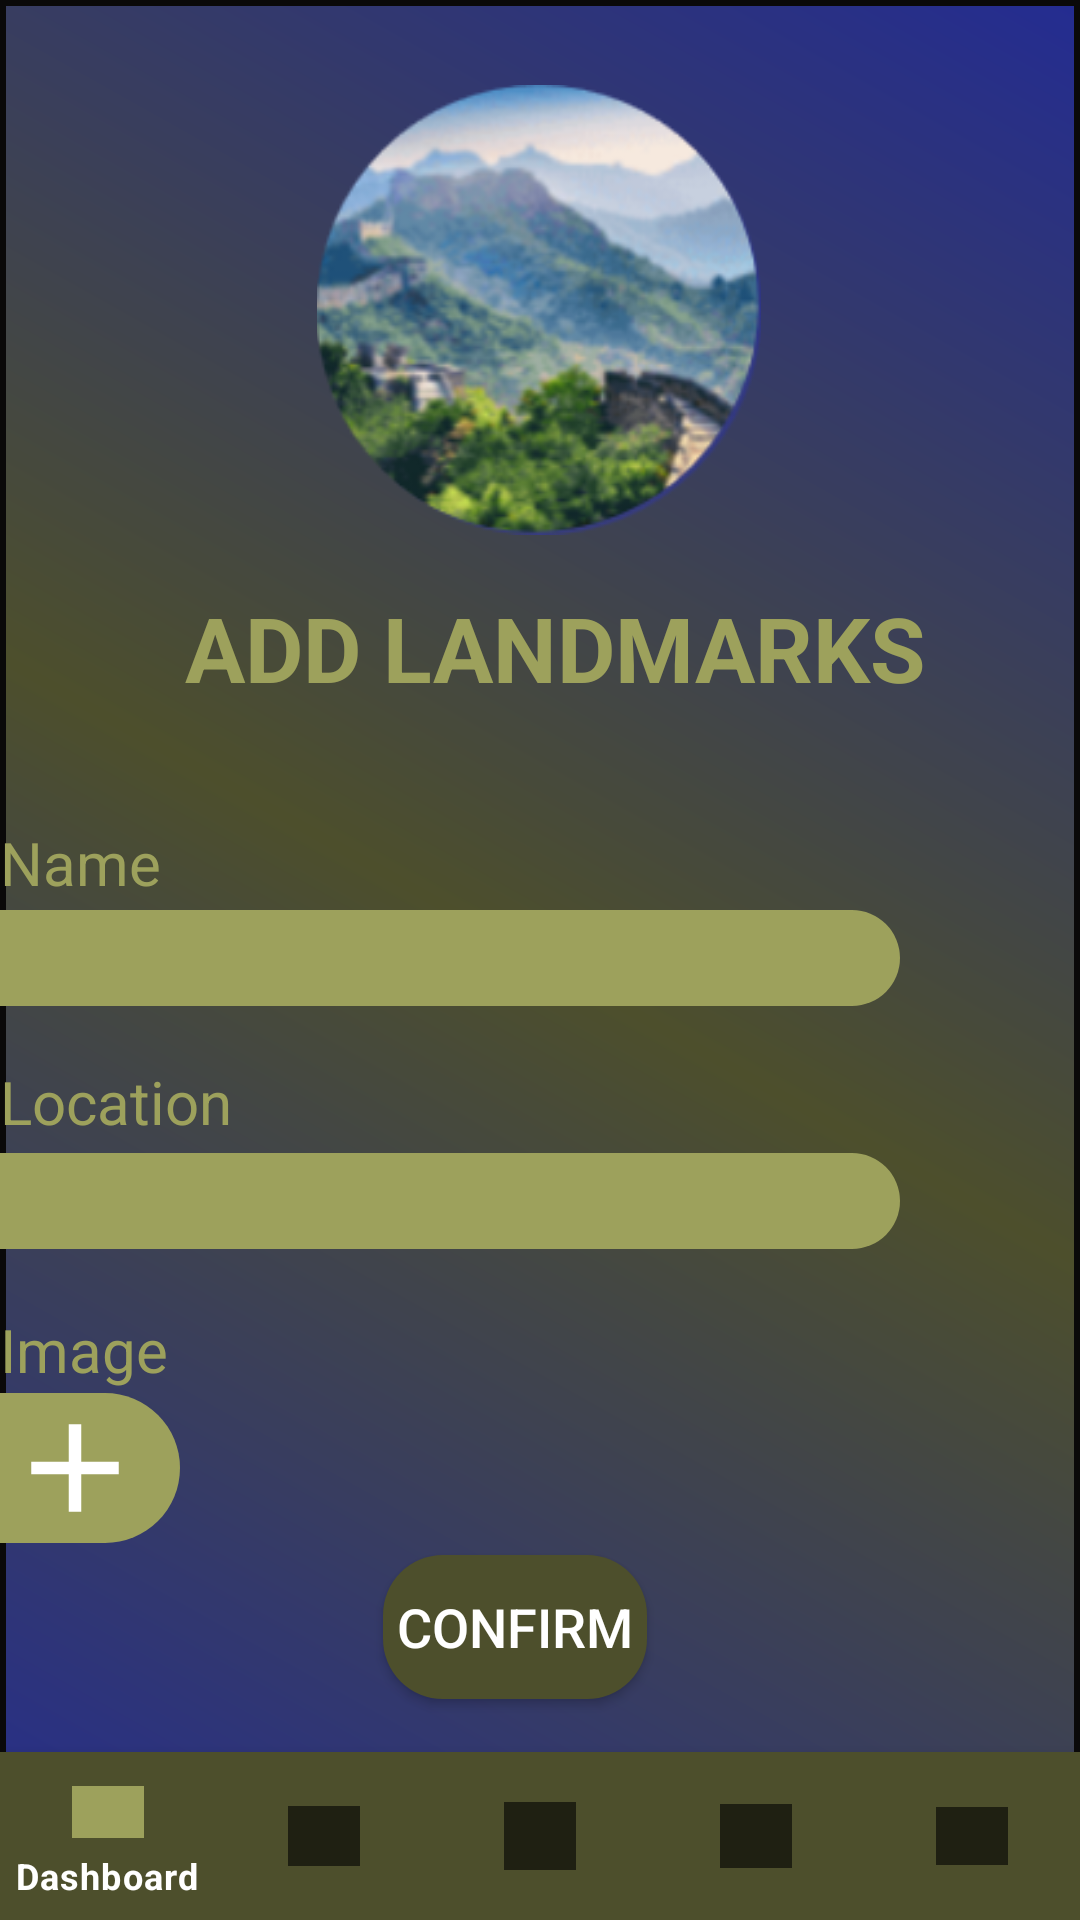

Here is an Android app screen rendered from its layout file. Give the layout XML and the strings, colors and styles it references.
<!-- AndroidManifest.xml: application theme Theme.OPSC -->
<!-- res/layout/fragment_add_landmark.xml -->
<?xml version="1.0" encoding="utf-8"?>
<androidx.constraintlayout.widget.ConstraintLayout
    xmlns:app="http://schemas.android.com/apk/res-auto"
    xmlns:tools="http://schemas.android.com/tools"
    xmlns:android="http://schemas.android.com/apk/res/android"
    android:layout_width="match_parent"
    android:layout_height="match_parent"
    android:background="@drawable/add_landmark_background"
    tools:context="com.example.opsc.AddLandmark">

    <ImageView
        android:id="@+id/TourImage"
        android:layout_width="150dp"
        android:layout_height="150dp"
        app:layout_constraintBottom_toBottomOf="parent"
        app:layout_constraintEnd_toEndOf="parent"
        app:layout_constraintHorizontal_bias="0.498"
        app:layout_constraintStart_toStartOf="parent"
        app:layout_constraintTop_toTopOf="parent"
        app:layout_constraintVertical_bias="0.058"
        app:srcCompat="@drawable/landmark_image" />

    <TextView
        android:id="@+id/landmark_label"
        android:layout_width="350dp"
        android:layout_height="wrap_content"
        android:layout_marginTop="30dp"
        android:padding="10dp"
        android:text="ADD LANDMARKS"
        android:textAlignment="center"
        android:textColor="#9DA15C"
        android:textSize="30dp"
        android:textStyle="bold"
        app:layout_constraintBottom_toBottomOf="parent"
        app:layout_constraintEnd_toEndOf="parent"
        app:layout_constraintHorizontal_bias="0.983"
        app:layout_constraintStart_toStartOf="parent"
        app:layout_constraintTop_toTopOf="parent"
        app:layout_constraintVertical_bias="0.283" />

    <TextView
        android:id="@+id/addlandmark_name_label"
        android:layout_width="250dp"
        android:layout_height="wrap_content"
        android:paddingTop="10dp"
        android:text="Name"
        android:textColor="#9DA15C"
        android:textSize="20dp"
        app:layout_constraintBottom_toBottomOf="parent"
        app:layout_constraintEnd_toEndOf="parent"
        app:layout_constraintHorizontal_bias="0.0"
        app:layout_constraintStart_toStartOf="parent"
        app:layout_constraintTop_toTopOf="parent"
        app:layout_constraintVertical_bias="0.438" />

    <EditText
        android:id="@+id/addlandmark_name_textbox"
        android:layout_width="300dp"
        android:layout_height="wrap_content"
        android:background="@drawable/add_landmarktextbox"
        android:ems="20"
        android:textColor="@color/white"
        android:inputType="textPersonName"
        android:paddingTop="5dp"
        android:textSize="20sp"
        app:layout_constraintBottom_toBottomOf="parent"
        app:layout_constraintEnd_toEndOf="parent"
        app:layout_constraintHorizontal_bias="0.0"
        app:layout_constraintStart_toStartOf="parent"
        app:layout_constraintTop_toTopOf="parent"
        app:layout_constraintVertical_bias="0.499" />

    <TextView
        android:id="@+id/addlandmark_location_label"
        android:layout_width="250dp"
        android:layout_height="wrap_content"
        android:paddingTop="10dp"
        android:text="Location"
        android:textColor="#9DA15C"
        android:textSize="20dp"
        app:layout_constraintBottom_toBottomOf="parent"
        app:layout_constraintEnd_toEndOf="parent"
        app:layout_constraintHorizontal_bias="0.0"
        app:layout_constraintStart_toStartOf="parent"
        app:layout_constraintTop_toTopOf="parent"
        app:layout_constraintVertical_bias="0.57" />

    <EditText
        android:id="@+id/addlandmark_location_textbox"
        android:layout_width="300dp"
        android:layout_height="wrap_content"
        android:background="@drawable/add_landmarktextbox"
        android:ems="20"
        android:inputType="textPersonName"
        android:paddingTop="5dp"
        android:textSize="20sp"
        android:textColor="@color/white"
        app:layout_constraintBottom_toBottomOf="parent"
        app:layout_constraintEnd_toEndOf="parent"
        app:layout_constraintHorizontal_bias="0.0"
        app:layout_constraintStart_toStartOf="parent"
        app:layout_constraintTop_toTopOf="parent"
        app:layout_constraintVertical_bias="0.632" />

    <TextView
        android:id="@+id/addlandmark_image_label"
        android:layout_width="250dp"
        android:layout_height="wrap_content"
        android:paddingTop="10dp"
        android:text="Image"
        android:textColor="#9DA15C"
        android:textSize="20dp"
        app:layout_constraintBottom_toBottomOf="parent"
        app:layout_constraintEnd_toEndOf="parent"
        app:layout_constraintHorizontal_bias="0.0"
        app:layout_constraintStart_toStartOf="parent"
        app:layout_constraintTop_toTopOf="parent"
        app:layout_constraintVertical_bias="0.707" />

    <View
        android:layout_width="60dp"
        android:layout_height="50dp"
        android:background="@drawable/add_landmarktextbox"
        app:layout_constraintBottom_toBottomOf="parent"
        app:layout_constraintEnd_toEndOf="parent"
        app:layout_constraintHorizontal_bias="0.0"
        app:layout_constraintStart_toStartOf="parent"
        app:layout_constraintTop_toTopOf="parent"
        app:layout_constraintVertical_bias="0.787">

    </View>

    <ImageButton
        android:id="@+id/ImageItemPic"
        android:layout_width="50dp"
        android:layout_height="50dp"
        android:background="@drawable/add_landmark_icon"
        android:contentDescription="image"
        android:paddingTop="5dp"
        app:layout_constraintBottom_toBottomOf="parent"
        app:layout_constraintEnd_toEndOf="parent"
        app:layout_constraintHorizontal_bias="0.0"
        app:layout_constraintStart_toStartOf="parent"
        app:layout_constraintTop_toTopOf="parent"
        app:layout_constraintVertical_bias="0.787" />

    <Button
        android:layout_width="wrap_content"
        android:layout_height="wrap_content"
        android:background="@drawable/round_button_landmarkpage"
        android:text="Confirm"
        android:textColor="@color/white"
        android:textSize="18dp"
        android:layout_marginTop="-200dp"
        app:layout_constraintBottom_toBottomOf="parent"
        app:layout_constraintEnd_toEndOf="parent"
        app:layout_constraintHorizontal_bias="0.469"
        app:layout_constraintStart_toStartOf="parent"
        app:layout_constraintTop_toTopOf="parent"
        app:layout_constraintVertical_bias="0.907">
    </Button>

    

    <LinearLayout
        android:layout_width="match_parent"
        android:layout_height="match_parent">

        <RelativeLayout
            android:layout_width="match_parent"
            android:layout_height="match_parent">

            <FrameLayout
                android:id="@+id/fragment_container"
                android:layout_width="match_parent"
                android:layout_height="match_parent"
                android:layout_above="@id/bottom_navigation"
                android:layout_marginBottom="0dp" />

            <com.google.android.material.bottomnavigation.BottomNavigationView
                android:id="@+id/bottom_navigation"
                android:layout_width="match_parent"
                android:layout_height="wrap_content"
                android:layout_alignParentBottom="true"
                android:layout_gravity="bottom"
                android:background="#4D4F2C"
                app:itemTextColor="@android:color/white"
                app:menu="@menu/bottom_navigation_view" />
        </RelativeLayout>
    </LinearLayout>

</androidx.constraintlayout.widget.ConstraintLayout>
<!-- resources referenced by this layout -->
<resources>
  <color name="white">#FFFFFFFF</color>
  <!-- drawable add_landmark_background (drawable) -->
  <?xml version="1.0" encoding="utf-8"?>
  <shape xmlns:android="http://schemas.android.com/apk/res/android"
      android:shape="rectangle">
  
      <stroke android:color="#0a0909"
          android:width="2dp"/>
      <gradient android:angle="45"
          android:type="linear"
          android:startColor="#242C91"
          android:centerColor="#4D4F2C"
          android:endColor="#242C91"
          android:useLevel="false"/>
  
  </shape>
  <!-- drawable add_landmark_icon (drawable) -->
  <vector xmlns:android="http://schemas.android.com/apk/res/android"
      android:width="24dp"
      android:height="24dp"
      android:viewportWidth="24"
      android:viewportHeight="24"
      android:tint="#FFFFFF">
  
      <path
          android:color="#9DA15C"
          android:fillColor="#FFFFFF"
          android:pathData="M19,13h-6v6h-2v-6H5v-2h6V5h2v6h6v2z"/>
  </vector>
  <!-- drawable add_landmarktextbox (drawable) -->
  <?xml version="1.0" encoding="utf-8"?>
  <selector xmlns:android="http://schemas.android.com/apk/res/android">
      <item>
          <shape>
              <corners
                  android:topLeftRadius="0dp"
                  android:topRightRadius="80dp"
                  android:bottomLeftRadius="0dp"
                  android:bottomRightRadius="80dp"/>
  
  
  
              <solid android:color="#9DA15C"/>
  
  
          </shape>
      </item>
  </selector>
  <!-- drawable landmark_image: png bitmap (drawable-v24, 66615 bytes) -->
  <!-- drawable round_button_landmarkpage (drawable) -->
  <?xml version="1.0" encoding="utf-8"?>
  <selector xmlns:android="http://schemas.android.com/apk/res/android">
  
      
      <item>
          <shape android:shape="rectangle">
              <corners android:radius="20dp"/>
              <solid android:color="#4D4F2C"/>
          </shape>
      </item>
  
  </selector>
  <style name="Theme.OPSC" parent="Theme.MaterialComponents.DayNight.DarkActionBar">
          
          <item name="colorPrimary">@color/purple_500</item>
          <item name="colorPrimaryVariant">@color/purple_700</item>
          <item name="colorOnPrimary">@color/white</item>
          
          <item name="colorSecondary">@color/teal_200</item>
          <item name="colorSecondaryVariant">@color/teal_700</item>
          <item name="colorOnSecondary">@color/black</item>
          
          <item name="android:statusBarColor" tools:targetApi="l">?attr/colorPrimaryVariant</item>
          
      </style>
  <color name="purple_500">#9DA15C</color>
  <color name="purple_700">#9DA15C</color>
  <color name="teal_200">#FF03DAC5</color>
  <color name="teal_700">#FF018786</color>
  <color name="black">#FF000000</color>
</resources>
